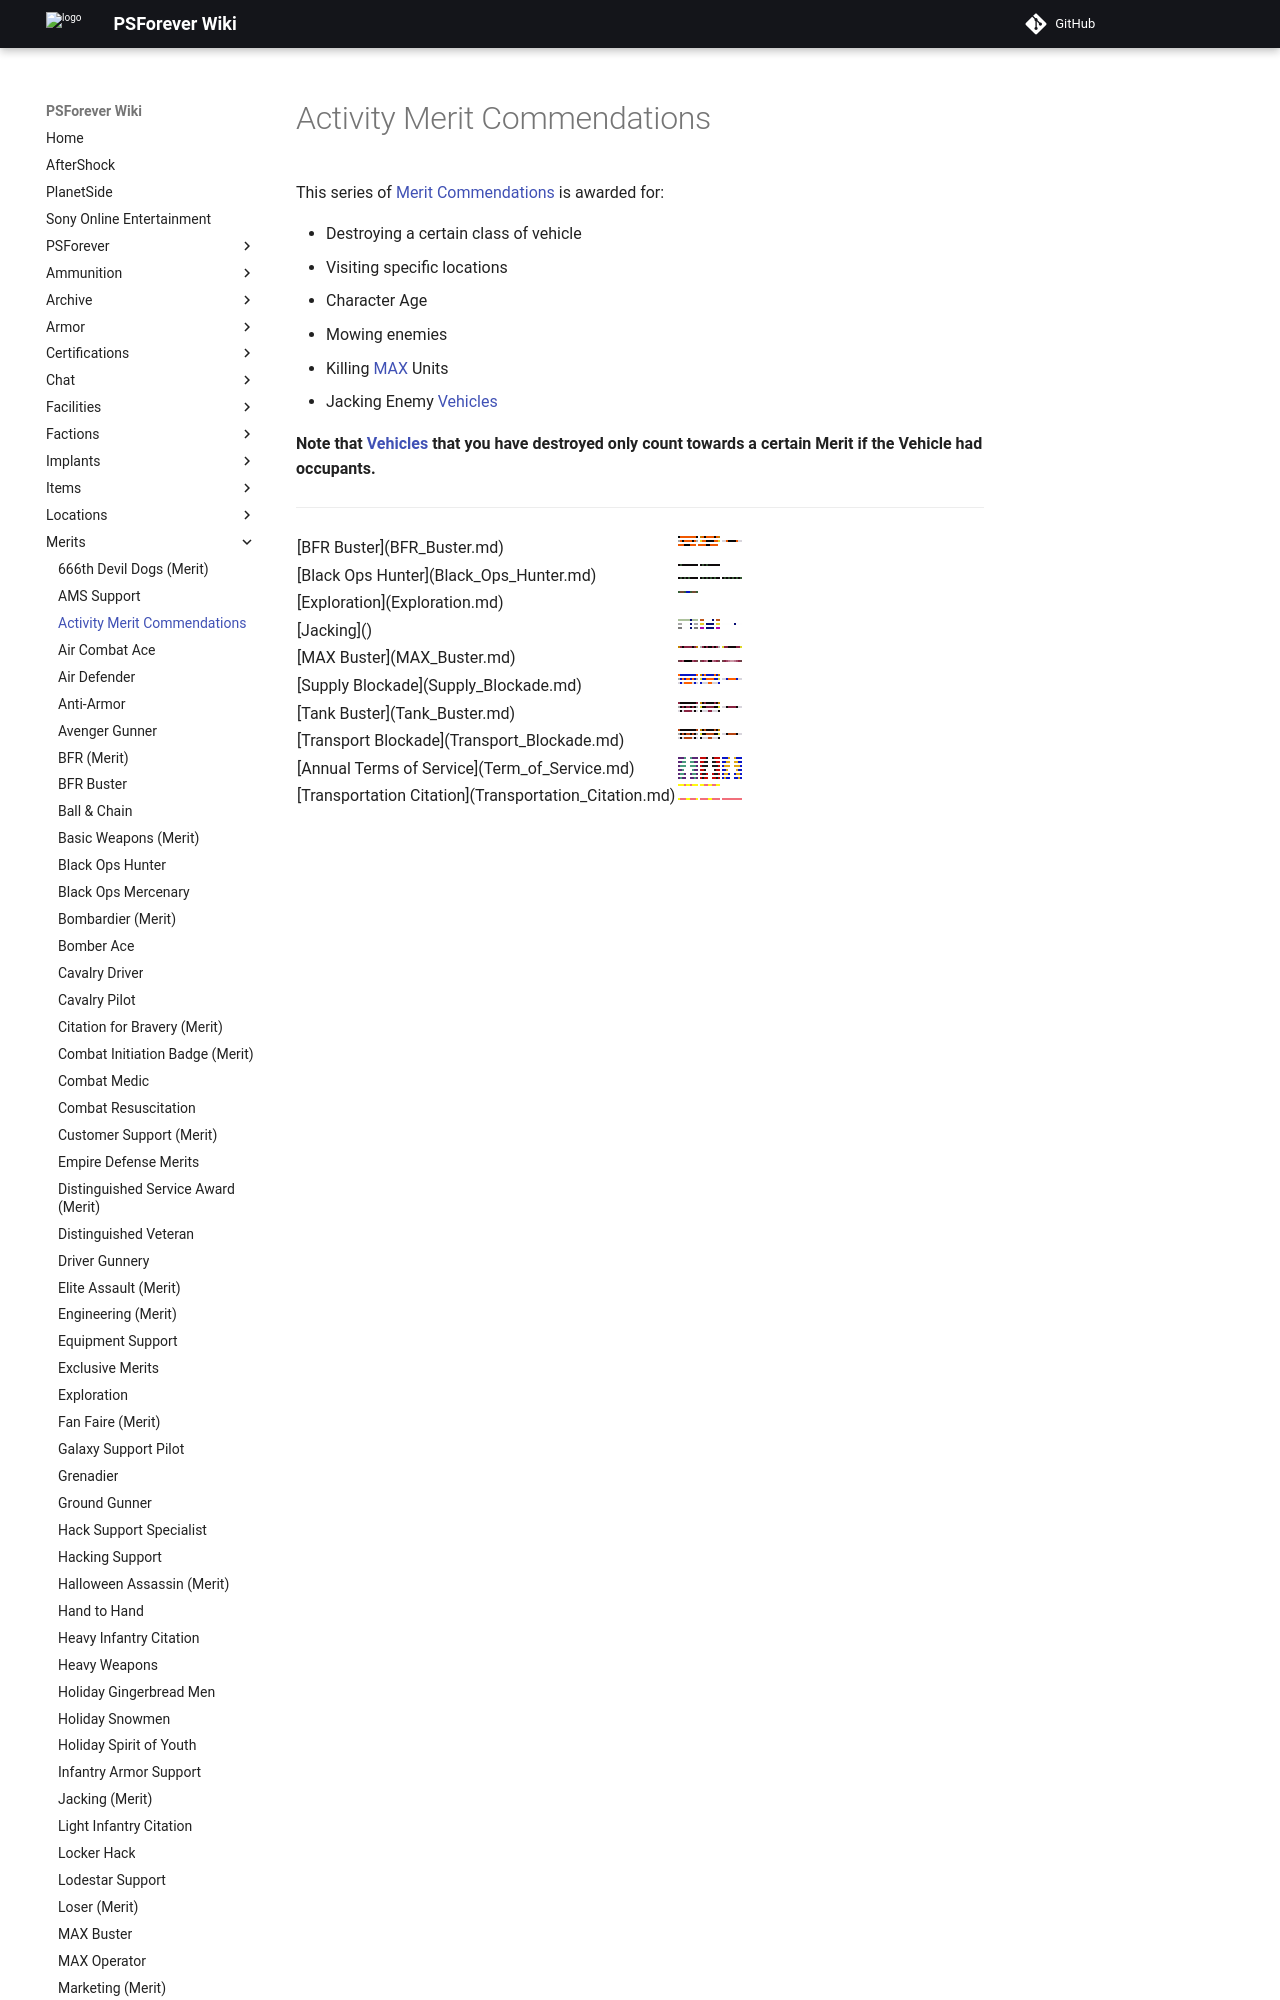

repository: psforever/wiki · page: merits/Activity_Merit_Commendations/index.html · generator: mkdocs

# Activity Merit Commendations

This series of [Merit Commendations](index.md) is awarded for:

- Destroying a certain class of vehicle
- Visiting specific locations
- Character Age
- Mowing enemies
- Killing [MAX](../armor/Mechanized_Assault_Exo-Suit.md) Units
- Jacking Enemy [Vehicles](../vehicles/index.md)

**Note that [Vehicles](../vehicles/index.md) that you have destroyed only
count towards a certain Merit if the Vehicle had occupants.**

<hr>
<table class="gc">
<tr>
<td colspan="2">
</td>
</tr>
<tr>
<td>

[BFR Buster](BFR_Buster.md)

</td>
<td class="mitd">
<table class="qfive">
<tr>
<td>
<table class="mir">
<tr>
<td bgcolor="#080808">
</td>
<td bgcolor="#F05800">
</td>
<td bgcolor="#F05800">
</td>
<td bgcolor="#F05800">
</td>
<td bgcolor="#F05800">
</td>
<td bgcolor="#F05800">
</td>
<td bgcolor="#F05800">
</td>
<td bgcolor="#F05800">
</td>
<td bgcolor="#F05800">
</td>
<td bgcolor="#080808">
</td>
</tr>
</table>
</td>
<td>
<table class="mir">
<tr>
<td bgcolor="#C58200">
</td>
<td bgcolor="#F05800">
</td>
<td bgcolor="#080808">
</td>
<td bgcolor="#F05800">
</td>
<td bgcolor="#F05800">
</td>
<td bgcolor="#F05800">
</td>
<td bgcolor="#F05800">
</td>
<td bgcolor="#080808">
</td>
<td bgcolor="#F05800">
</td>
<td bgcolor="#C58200">
</tr>
</table>
</td>
</tr>
</table>
<table class="gc">
<tr>
<td>
<table class="mir">
<tr>
<td bgcolor="#aaaaaa">
</td>
<td bgcolor="#F05800">
</td>
<td bgcolor="#080808">
</td>
<td bgcolor="#F05800">
</td>
<td bgcolor="#F05800">
</td>
<td bgcolor="#F05800">
</td>
<td bgcolor="#F05800">
</td>
<td bgcolor="#080808">
</td>
<td bgcolor="#F05800">
</td>
<td bgcolor="#aaaaaa">
</td>
</tr>
</table>
</td>
<td>
<table class="mir">
<tr>
<td bgcolor="#DFD928">
</td>
<td bgcolor="#F05800">
</td>
<td bgcolor="#F05800">
</td>
<td bgcolor="#080808">
</td>
<td bgcolor="#080808">
</td>
<td bgcolor="#080808">
</td>
<td bgcolor="#080808">
</td>
<td bgcolor="#F05800">
</td>
<td bgcolor="#F05800">
</td>
<td bgcolor="#DFD928">
</td>
</tr>
</table>
</td>
<td>
<table class="mir">
<tr>
<td bgcolor="#D8D5DC">
</td>
<td bgcolor="#D8D5DC">
</td>
<td bgcolor="#F05800">
</td>
<td bgcolor="#080808">
</td>
<td bgcolor="#080808">
</td>
<td bgcolor="#080808">
</td>
<td bgcolor="#080808">
</td>
<td bgcolor="#F05800">
</td>
<td bgcolor="#D8D5DC">
</td>
<td bgcolor="#D8D5DC">
</td>
</tr>
</table>
</td>
</tr>
</table>
<table class="qfive">
<tr>
<td>
<table class="mir">
<tr>
<td bgcolor="#F05800">
</td>
<td bgcolor="#F05800">
</td>
<td bgcolor="#F05800">
</td>
<td bgcolor="#000000">
</td>
<td bgcolor="#000000">
</td>
<td bgcolor="#000000">
</td>
<td bgcolor="#F05800">
</td>
<td bgcolor="#F05800">
</td>
<td bgcolor="#F05800">
</td>
</tr>
</table>
</td>
<td>
<table class="mir">
<tr>
<td bgcolor="#F05800">
</td>
<td bgcolor="#F05800">
</td>
<td bgcolor="#F05800">
</td>
<td bgcolor="#F05800">
</td>
<td bgcolor="#000000">
</td>
<td bgcolor="#000000">
</td>
<td bgcolor="#F05800">
</td>
<td bgcolor="#F05800">
</td>
<td bgcolor="#F05800">
</td>
<td bgcolor="#F05800">
</tr>
</table>
</td>
</tr>
</table>
</td>
</tr>
<tr>
<td rowspan="2">

[Black Ops Hunter](Black_Ops_Hunter.md)

</td>
<td class="mit">
<table  class="gc">
<tr>
<td>
<table  class="qfive">
<tr>
<td bgcolor="#0e0a0b">
</td>
<td bgcolor="#344e32">
</td>
<td bgcolor="#0e0a0b">
</td>
<td bgcolor="#0e0a0b">
</td>
<td bgcolor="#0e0a0b">
</td>
<td bgcolor="#0e0a0b">
</td>
<td bgcolor="#0e0a0b">
</td>
<td bgcolor="#0e0a0b">
</td>
<td bgcolor="#0e0a0b">
</td>
<td bgcolor="#0e0a0b">
</td>
</tr>
</table>
</td>
<td>
<table  class="mir">
<tr>
<td bgcolor="#0e0a0b">
</td>
<td bgcolor="#344e32">
</td>
<td bgcolor="#0e0a0b">
</td>
<td bgcolor="#344e32">
</td>
<td bgcolor="#0e0a0b">
</td>
<td bgcolor="#0e0a0b">
</td>
<td bgcolor="#0e0a0b">
</td>
<td bgcolor="#0e0a0b">
</td>
<td bgcolor="#0e0a0b">
</td>
<td bgcolor="#0e0a0b">
</td>
</tr>
</table>
</td>
</tr>
</table>
</td>
</tr>
<tr>
<td class="mib">
<table  class="gc">
<tr>
<td>
<table  class="mir">
<tr>
<td bgcolor="#0e0a0b">
</td>
<td bgcolor="#344e32">
</td>
<td bgcolor="#0e0a0b">
</td>
<td bgcolor="#344e32">
</td>
<td bgcolor="#0e0a0b">
</td>
<td bgcolor="#345732">
</td>
<td bgcolor="#0e0a0b">
</td>
<td bgcolor="#0e0a0b">
</td>
<td bgcolor="#0e0a0b">
</td>
<td bgcolor="#0e0a0b">
</td>
</tr>
</table>
</td>
<td>
<table  class="mir">
<tr>
<td bgcolor="#0e0a0b">
</td>
<td bgcolor="#344e32">
</td>
<td bgcolor="#0e0a0b">
</td>
<td bgcolor="#344e32">
</td>
<td bgcolor="#0e0a0b">
</td>
<td bgcolor="#345732">
</td>
<td bgcolor="#0e0a0b">
</td>
<td bgcolor="#345732">
</td>
<td bgcolor="#0e0a0b">
</td>
<td bgcolor="#0e0a0b">
</td>
</tr>
</table>
</td>
<td>
<table  class="mir">
<tr>
<td bgcolor="#0e0a0b">
</td>
<td bgcolor="#344e32">
</td>
<td bgcolor="#0e0a0b">
</td>
<td bgcolor="#344e32">
</td>
<td bgcolor="#0e0a0b">
</td>
<td bgcolor="#345732">
</td>
<td bgcolor="#0e0a0b">
</td>
<td bgcolor="#345732">
</td>
<td bgcolor="#0e0a0b">
</td>
<td bgcolor="#345732">
</td>
</tr>
</table>
</td>
</tr>
</table>
</td>
</tr>
<tr>
<td>

[Exploration](Exploration.md)

</td>
<td class="mitd">
<table  class="gc">
<tr>
<td>
<table class="qone">
<tr>
<td bgcolor="#386037">
</td>
<td bgcolor="#754B35">
</td>
<td bgcolor="#754B35">
</td>
<td bgcolor="#386037">
</td>
<td bgcolor="#0715BD">
</td>
<td bgcolor="#0715BD">
</td>
<td bgcolor="#386037">
</td>
<td bgcolor="#754B35">
</td>
<td bgcolor="#754B35">
</td>
<td bgcolor="#386037">
</td>
</tr>
</table>
</td>
</tr>
</table>
</td>
</tr>
<tr>
<td>

[Jacking](<Jacking_(Merit).md>)

</td>
<td class="mitd">
<table class="qfive">
<tr>
<td>
<table class="mir">
<tr>
<td bgcolor="#adc29d">
</td>
<td bgcolor="#adc29d">
</td>
<td bgcolor="#adc29d">
</td>
<td bgcolor="#adc29d">
</td>
<td bgcolor="#adc29d">
</td>
<td bgcolor="#adc29d">
</td>
<td bgcolor="#060d73">
</td>
<td bgcolor="#adc29d">
</td>
<td bgcolor="#adc29d">
</td>
<td bgcolor="#adc29d">
</td>
</tr>
</table>
</td>
<td>
<table class="mir">
<tr>
<td bgcolor="#bf581f">
</td>
<td bgcolor="#bf581f">
</td>
<td bgcolor="#fefefe">
</td>
<td bgcolor="#fefefe">
</td>
<td bgcolor="#fefefe">
</td>
<td bgcolor="#fefefe">
</td>
<td bgcolor="#060d73">
</td>
<td bgcolor="#fefefe">
</td>
<td bgcolor="#bf581f">
</td>
<td bgcolor="#bf581f">
</tr>
</table>
</td>
</tr>
</table>
<table class="gc">
<tr>
<td>
<table class="mir">
<tr>
<td bgcolor="#a7a7a7">
</td>
<td bgcolor="#a7a7a7">
</td>
<td bgcolor="#fefefe">
</td>
<td bgcolor="#fefefe">
</td>
<td bgcolor="#fefefe">
</td>
<td bgcolor="#fefefe">
</td>
<td bgcolor="#060d73">
</td>
<td bgcolor="#fefefe">
</td>
<td bgcolor="#a7a7a7">
</td>
<td bgcolor="#a7a7a7">
</td>
</tr>
</table>
</td>
<td>
<table class="mir">
<tr>
<td bgcolor="#e9cc2b">
</td>
<td bgcolor="#e9cc2b">
</td>
<td bgcolor="#fefefe">
</td>
<td bgcolor="#060d73">
</td>
<td bgcolor="#060d73">
</td>
<td bgcolor="#060d73">
</td>
<td bgcolor="#060d73">
</td>
<td bgcolor="#fefefe">
</td>
<td bgcolor="#e9cc2b">
</td>
<td bgcolor="#e9cc2b">
</td>
</tr>
</table>
</td>
<td>
<table class="mir">
<tr>
<td bgcolor="#fefefe">
</td>
<td bgcolor="#fefefe">
</td>
<td bgcolor="#fefefe">
</td>
<td bgcolor="#fefefe">
</td>
<td bgcolor="#fefefe">
</td>
<td bgcolor="#fefefe">
</td>
<td bgcolor="#060d73">
</td>
<td bgcolor="#fefefe">
</td>
<td bgcolor="#fefefe">
</td>
<td bgcolor="#fefefe">
</td>
</tr>
</table>
</td>
</tr>
</table>
<table class="qfive">
<tr>
<td>
<table class="mir">
<tr>
<td bgcolor="#7c7c7b">
</td>
<td bgcolor="#7c7c7b">
</td>
<td bgcolor="#fefefe">
</td>
<td bgcolor="#fefefe">
</td>
<td bgcolor="#fefefe">
</td>
<td bgcolor="#fefefe">
</td>
<td bgcolor="#060d73">
</td>
<td bgcolor="#fefefe">
</td>
<td bgcolor="#7c7c7b">
</td>
<td bgcolor="#7c7c7b">
</td>
</tr>
</table>
</td>
<td>
<table class="mir">
<tr>
<td bgcolor="#ad06ab">
</td>
<td bgcolor="#ad06ab">
</td>
<td bgcolor="#fefefe">
</td>
<td bgcolor="#060d73">
</td>
<td bgcolor="#060d73">
</td>
<td bgcolor="#060d73">
</td>
<td bgcolor="#060d73">
</td>
<td bgcolor="#fefefe">
</td>
<td bgcolor="#ad06ab">
</td>
<td bgcolor="#ad06ab">
</tr>
</table>
</td>
</tr>
</table>
</td>
</tr>
<tr>
<td rowspan="2">

[MAX Buster](MAX_Buster.md)

</td>
<td class="mit">
<table  class="gc">
<tr>
<td>
<table class="mir">
<tr>
<td bgcolor="#C58200">
</td>
<td bgcolor="#882341">
</td>
<td bgcolor="#0E0808">
</td>
<td bgcolor="#882341">
</td>
<td bgcolor="#882341">
</td>
<td bgcolor="#882341">
</td>
<td bgcolor="#882341">
</td>
<td bgcolor="#0E0808">
</td>
<td bgcolor="#882341">
</td>
<td bgcolor="#C58200">
</td>
</tr>
</table>
</td>
<td>
<table class="mir">
<tr>
<td bgcolor="#aaaaaa">
</td>
<td bgcolor="#882341">
</td>
<td bgcolor="#0E0808">
</td>
<td bgcolor="#882341">
</td>
<td bgcolor="#0E0808">
</td>
<td bgcolor="#0E0808">
</td>
<td bgcolor="#882341">
</td>
<td bgcolor="#0E0808">
</td>
<td bgcolor="#882341">
</td>
<td bgcolor="#aaaaaa">
</td>
</tr>
</table>
</td>
<td>
<table class="mir">
<tr>
<td bgcolor="#DFD928">
</td>
<td bgcolor="#882341">
</td>
<td bgcolor="#882341">
</td>
<td bgcolor="#0E0808">
</td>
<td bgcolor="#0E0808">
</td>
<td bgcolor="#0E0808">
</td>
<td bgcolor="#0E0808">
</td>
<td bgcolor="#882341">
</td>
<td bgcolor="#882341">
</td>
<td bgcolor="#DFD928">
</td>
</tr>
</table>
</td>
</tr>
</table>
</td>
</tr>
<td class="mib">
<table  class="gc">
<tr>
<td>
<table class="mir">
<tr>
<td bgcolor="#6f4147">
</td>
<td bgcolor="#892344">
</td>
<td bgcolor="#a24d68">
</td>
<td bgcolor="#000000">
</td>
<td bgcolor="#000000">
</td>
<td bgcolor="#000000">
</td>
<td bgcolor="#000000">
</td>
<td bgcolor="#a24d68">
</td>
<td bgcolor="#892344">
</td>
<td bgcolor="#6f4147">
</td>
</tr>
</table>
</td>
<td>
<table class="mir">
<tr>
<td bgcolor="#6f4147">
</td>
<td bgcolor="#892344">
</td>
<td bgcolor="#a24d68">
</td>
<td bgcolor="#bc768e">
</td>
<td bgcolor="#000000">
</td>
<td bgcolor="#000000">
</td>
<td bgcolor="#bc768e">
</td>
<td bgcolor="#a24d68">
</td>
<td bgcolor="#892344">
</td>
<td bgcolor="#6f4147">
</td>
</tr>
</table>
</td>
<td>
<table class="mir">
<tr>
<td bgcolor="#6f4147">
</td>
<td bgcolor="#892344">
</td>
<td bgcolor="#a24d68">
</td>
<td bgcolor="#bc768e">
</td>
<td bgcolor="#cd98a7">
</td>
<td bgcolor="#cd98a7">
</td>
<td bgcolor="#bc768e">
</td>
<td bgcolor="#a24d68">
</td>
<td bgcolor="#892344">
</td>
<td bgcolor="#6f4147">
</td>
</tr>
</table>
</td>
</tr>
</table>
</td>
<tr>
<td>

[Supply Blockade](Supply_Blockade.md)

</td>
<td class="mitd">
<table class="qfive">
<tr>
<td>
<table class="mir">
<tr>
<td bgcolor="#FF6000">
</td>
<td bgcolor="#0715C4">
</td>
<td bgcolor="#0715C4">
</td>
<td bgcolor="#0715C4">
</td>
<td bgcolor="#0715C4">
</td>
<td bgcolor="#0715C4">
</td>
<td bgcolor="#0715C4">
</td>
<td bgcolor="#0715C4">
</td>
<td bgcolor="#0715C4">
</td>
<td bgcolor="#FF6000">
</td>
</tr>
</table>
</td>
<td>
<table class="mir">
<tr>
<td bgcolor="#C58200">
</td>
<td bgcolor="#0715C4">
</td>
<td bgcolor="#FF6000">
</td>
<td bgcolor="#0715C4">
</td>
<td bgcolor="#0715C4">
</td>
<td bgcolor="#0715C4">
</td>
<td bgcolor="#0715C4">
</td>
<td bgcolor="#FF6000">
</td>
<td bgcolor="#0715C4">
</td>
<td bgcolor="#C58200">
</tr>
</table>
</td>
</tr>
</table>
<table class="gc">
<tr>
<td>
<table class="mir">
<tr>
<td bgcolor="#AAAAAA">
</td>
<td bgcolor="#0715C4">
</td>
<td bgcolor="#FF6000">
</td>
<td bgcolor="#0715C4">
</td>
<td bgcolor="#FF6000">
</td>
<td bgcolor="#FF6000">
</td>
<td bgcolor="#0715C4">
</td>
<td bgcolor="#FF6000">
</td>
<td bgcolor="#0715C4">
</td>
<td bgcolor="#AAAAAA">
</td>
</tr>
</table>
</td>
<td>
<table class="mir">
<tr>
<td bgcolor="#DFD928">
</td>
<td bgcolor="#0715C4">
</td>
<td bgcolor="#0715C4">
</td>
<td bgcolor="#FF6000">
</td>
<td bgcolor="#FF6000">
</td>
<td bgcolor="#FF6000">
</td>
<td bgcolor="#FF6000">
</td>
<td bgcolor="#0715C4">
</td>
<td bgcolor="#0715C4">
</td>
<td bgcolor="#DFD928">
</td>
</tr>
</table>
</td>
<td>
<table class="mir">
<tr>
<td bgcolor="#D8D5DC">
</td>
<td bgcolor="#D8D5DC">
</td>
<td bgcolor="#0715C4">
</td>
<td bgcolor="#FF6000">
</td>
<td bgcolor="#FF6000">
</td>
<td bgcolor="#FF6000">
</td>
<td bgcolor="#FF6000">
</td>
<td bgcolor="#0715C4">
</td>
<td bgcolor="#D8D5DC">
</td>
<td bgcolor="#D8D5DC">
</td>
</tr>
</table>
</td>
</tr>
</table>
<table class="qfive">
<tr>
<td>
<table class="mir">
<tr>
<td bgcolor="#D8D5DC">
</td>
<td bgcolor="#0715C4">
</td>
<td bgcolor="#D8D5DC">
</td>
<td bgcolor="#FF6000">
</td>
<td bgcolor="#FF6000">
</td>
<td bgcolor="#FF6000">
</td>
<td bgcolor="#FF6000">
</td>
<td bgcolor="#D8D5DC">
</td>
<td bgcolor="#0715C4">
</td>
<td bgcolor="#D8D5DC">
</td>
</tr>
</table>
</td>
<td>
<table class="mir">
<tr>
<td bgcolor="#0715C4">
</td>
<td bgcolor="#D8D5DC">
</td>
<td bgcolor="#D8D5DC">
</td>
<td bgcolor="#D8D5DC">
</td>
<td bgcolor="#FF6000">
</td>
<td bgcolor="#FF6000">
</td>
<td bgcolor="#D8D5DC">
</td>
<td bgcolor="#D8D5DC">
</td>
<td bgcolor="#D8D5DC">
</td>
<td bgcolor="#0715C4">
</tr>
</table>
</td>
</tr>
</table>
</td>
</tr>
<tr>
<td>

[Tank Buster](Tank_Buster.md)

</td>
<td class="mitd">
<table class="qfive">
<tr>
<td>
<table class="mir">
<tr>
<td bgcolor="#882341">
</td>
<td bgcolor="#0E0808">
</td>
<td bgcolor="#0E0808">
</td>
<td bgcolor="#0E0808">
</td>
<td bgcolor="#0E0808">
</td>
<td bgcolor="#0E0808">
</td>
<td bgcolor="#0E0808">
</td>
<td bgcolor="#0E0808">
</td>
<td bgcolor="#0E0808">
</td>
<td bgcolor="#882341">
</td>
</tr>
</table>
</td>
<td>
<table class="mir">
<tr>
<td bgcolor="#C58200">
</td>
<td bgcolor="#0E0808">
</td>
<td bgcolor="#882341">
</td>
<td bgcolor="#0E0808">
</td>
<td bgcolor="#0E0808">
</td>
<td bgcolor="#0E0808">
</td>
<td bgcolor="#0E0808">
</td>
<td bgcolor="#882341">
</td>
<td bgcolor="#0E0808">
</td>
<td bgcolor="#C58200">
</tr>
</table>
</td>
</tr>
</table>
<table class="gc">
<tr>
<td>
<table class="mir">
<tr>
<td bgcolor="#AAAAAA">
</td>
<td bgcolor="#0E0808">
</td>
<td bgcolor="#882341">
</td>
<td bgcolor="#0E0808">
</td>
<td bgcolor="#882341">
</td>
<td bgcolor="#882341">
</td>
<td bgcolor="#0E0808">
</td>
<td bgcolor="#882341">
</td>
<td bgcolor="#0E0808">
</td>
<td bgcolor="#AAAAAA">
</td>
</tr>
</table>
</td>
<td>
<table class="mir">
<tr>
<td bgcolor="#DFD928">
</td>
<td bgcolor="#0E0808">
</td>
<td bgcolor="#0E0808">
</td>
<td bgcolor="#882341">
</td>
<td bgcolor="#882341">
</td>
<td bgcolor="#882341">
</td>
<td bgcolor="#882341">
</td>
<td bgcolor="#0E0808">
</td>
<td bgcolor="#0E0808">
</td>
<td bgcolor="#DFD928">
</td>
</tr>
</table>
</td>
<td>
<table class="mir">
<tr>
<td bgcolor="#D8D5DC">
</td>
<td bgcolor="#D8D5DC">
</td>
<td bgcolor="#0E0808">
</td>
<td bgcolor="#882341">
</td>
<td bgcolor="#882341">
</td>
<td bgcolor="#882341">
</td>
<td bgcolor="#882341">
</td>
<td bgcolor="#0E0808">
</td>
<td bgcolor="#D8D5DC">
</td>
<td bgcolor="#D8D5DC">
</td>
</tr>
</table>
</td>
</tr>
</table>
<table class="qfive">
<tr>
<td>
<table class="mir">
<tr>
<td bgcolor="#D8D5DC">
</td>
<td bgcolor="#0E0808">
</td>
<td bgcolor="#D8D5DC">
</td>
<td bgcolor="#882341">
</td>
<td bgcolor="#882341">
</td>
<td bgcolor="#882341">
</td>
<td bgcolor="#882341">
</td>
<td bgcolor="#D8D5DC">
</td>
<td bgcolor="#0E0808">
</td>
<td bgcolor="#D8D5DC">
</td>
</tr>
</table>
</td>
<td>
<table class="mir">
<tr>
<td bgcolor="#0E0808">
</td>
<td bgcolor="#D8D5DC">
</td>
<td bgcolor="#D8D5DC">
</td>
<td bgcolor="#D8D5DC">
</td>
<td bgcolor="#882341">
</td>
<td bgcolor="#882341">
</td>
<td bgcolor="#D8D5DC">
</td>
<td bgcolor="#D8D5DC">
</td>
<td bgcolor="#D8D5DC">
</td>
<td bgcolor="#0E0808">
</tr>
</table>
</td>
</tr>
</table>
</td>
</tr>
<tr>
<td>

[Transport Blockade](Transport_Blockade.md)
